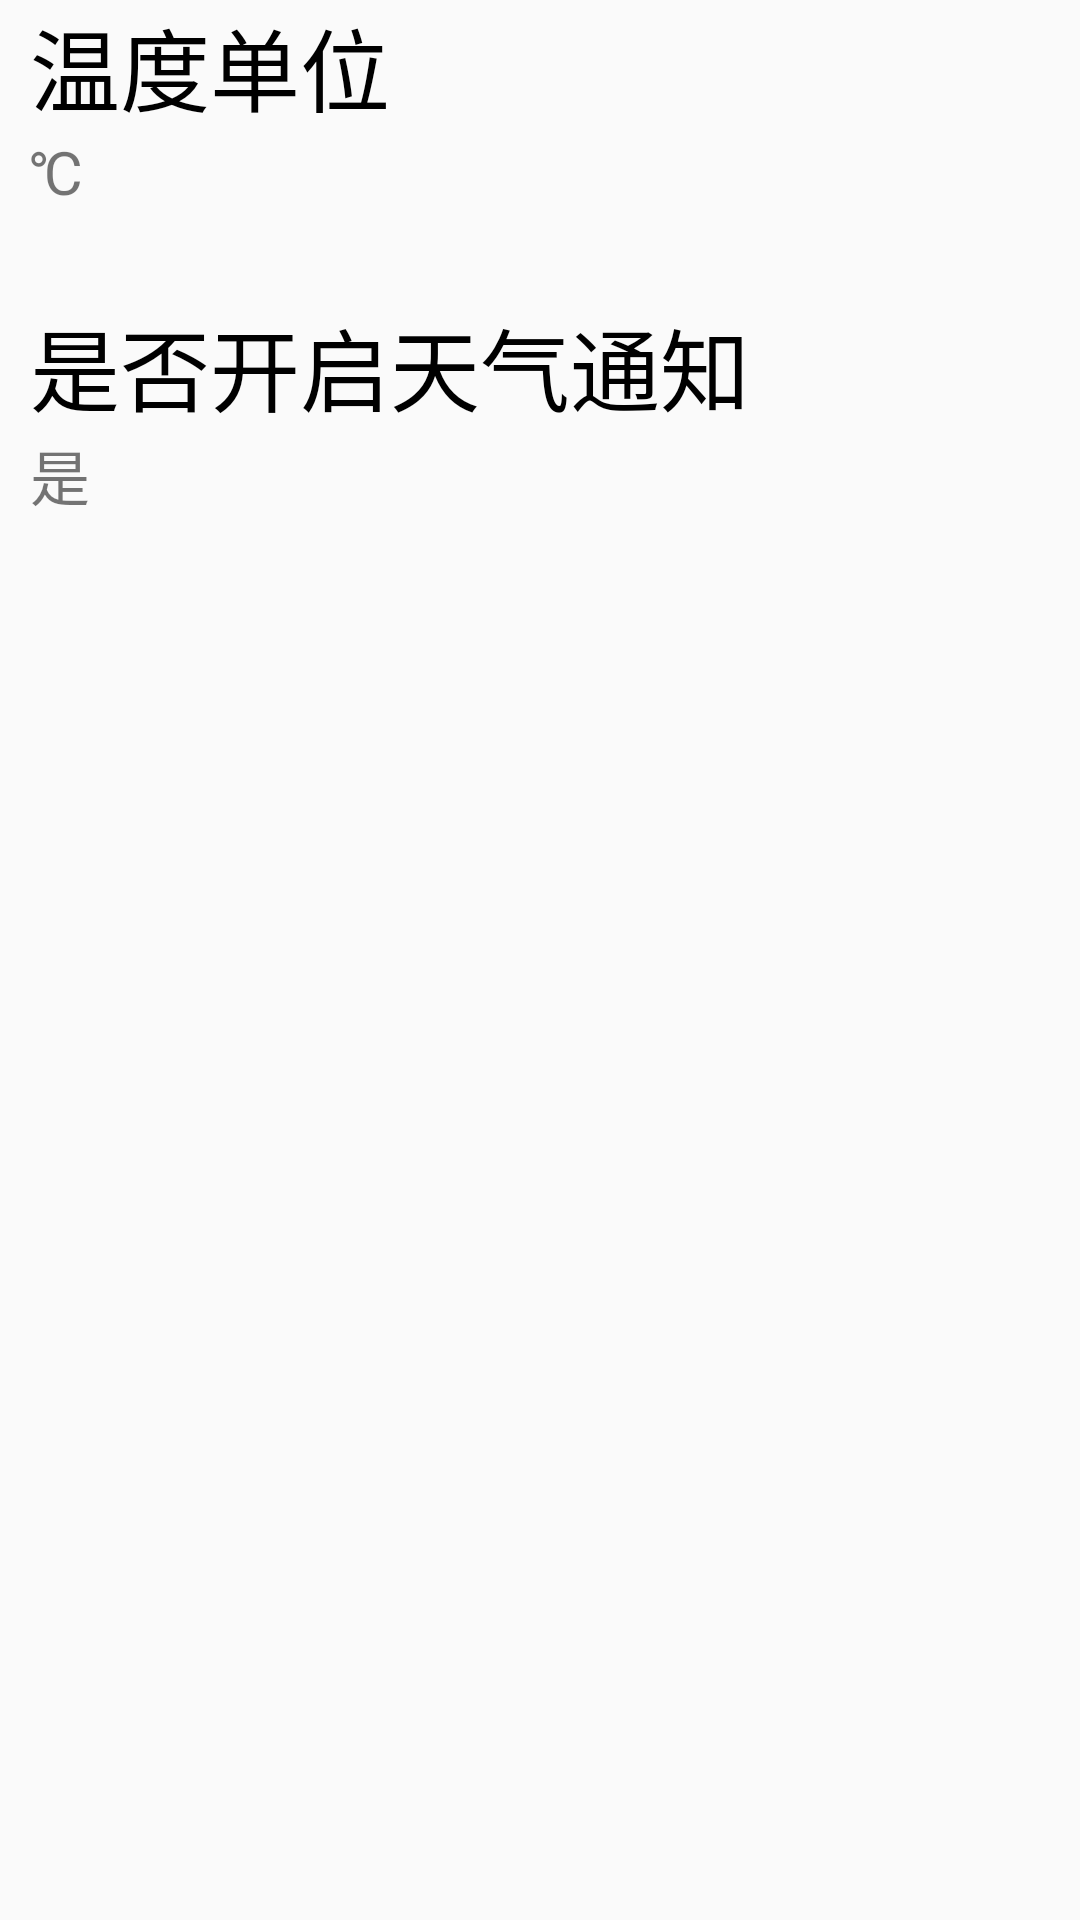

Produce the Android XML layout that renders to this screen, including the resource entries it uses.
<!-- AndroidManifest.xml: application theme AppTheme -->
<!-- res/layout/activity_settings.xml -->
<?xml version="1.0" encoding="utf-8"?>
<LinearLayout xmlns:android="http://schemas.android.com/apk/res/android"
    android:layout_width="match_parent"
    android:layout_height="match_parent"
    android:orientation="vertical">

    <LinearLayout
        android:layout_width="match_parent"
        android:layout_height="100dp"
        android:orientation="vertical"
        android:paddingLeft="10dp">

        <TextView
            android:id="@+id/character"
            android:layout_width="match_parent"
            android:layout_height="wrap_content"
            android:text="温度单位"
            android:textColor="#000000"
            android:textSize="30dp" />

        <TextView
            android:id="@+id/ch"
            android:layout_width="match_parent"
            android:layout_height="wrap_content"
            android:text="℃"
            android:textSize="20dp" />

    </LinearLayout>

    <LinearLayout
        android:layout_width="match_parent"
        android:layout_height="100dp"
        android:orientation="vertical"
        android:paddingLeft="10dp">

        <TextView
            android:id="@+id/allow"
            android:layout_width="match_parent"
            android:layout_height="wrap_content"
            android:text="是否开启天气通知"
            android:textColor="#000000"
            android:textSize="30dp" />

        <TextView
            android:id="@+id/flag"
            android:layout_width="match_parent"
            android:layout_height="wrap_content"
            android:text="是"
            android:textSize="20dp" />

    </LinearLayout>

</LinearLayout>
<!-- resources referenced by this layout -->
<resources>
  <style name="AppTheme" parent="Theme.AppCompat.Light.DarkActionBar">
          
          <item name="colorPrimary">@color/colorBackground</item>
          <item name="colorPrimaryDark">@color/colorBackground</item>
          <item name="colorAccent">@color/colorAccent</item>
      </style>
  <color name="colorBackground">#000A23</color>
  <color name="colorAccent">#D81B60</color>
</resources>
